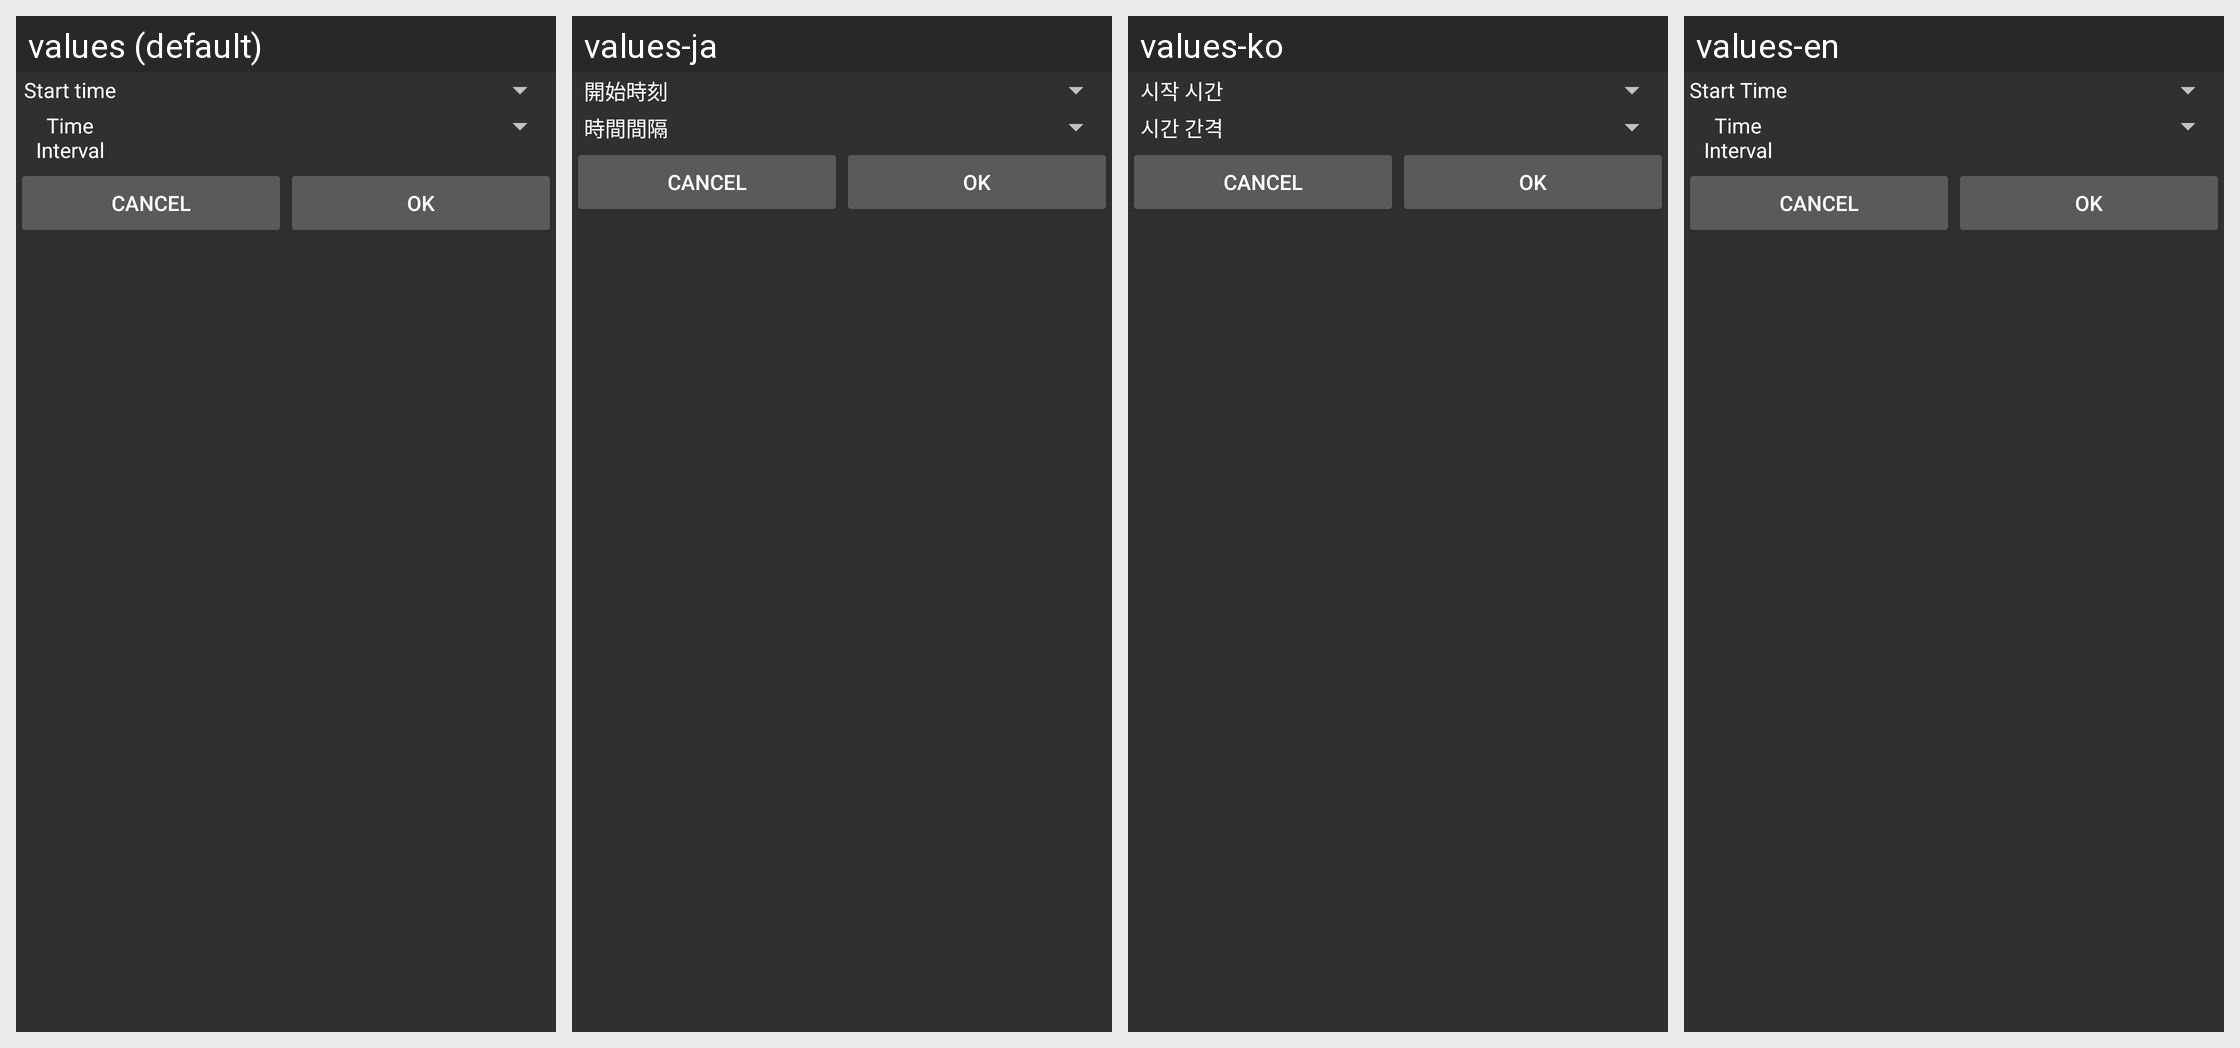

This grid shows one Android layout under several languages. Give, for every string resource on the screen, its name, the default text and each shown locale's text.
Android screen res/layout/dialog_settings_timepick.xml rendered under 4 locales, left to right: values (default), values-ja, values-ko, values-en. Device: Nexus 5 (rendered at 1080×1920; each locale shown at half size, 540×960, under a caption strip naming it); theme Theme.AppCompat.
Strings drawn on this screen, with the default value and each locale's value (text and hints the layout hard-codes, and strings that could not be matched under every locale, appear in the picture but are not listed):

timetable_setting_select_startTime_prompt
  values: Start time
  values-ja: 開始時刻
  values-ko: 시작 시간
  values-en: Start Time

timetable_setting_select_timeoffset
  values: Time Interval
  values-ja: 時間間隔
  values-ko: 시간 간격
  values-en: Time Interval
